Run: headless pygame with SDL's dummy video driver; simulated clock (each Clock.tick advances the game by its frame time, no real sleeping); random seed 0; keys injected as events and as key.get_pressed() state; no mouse input.
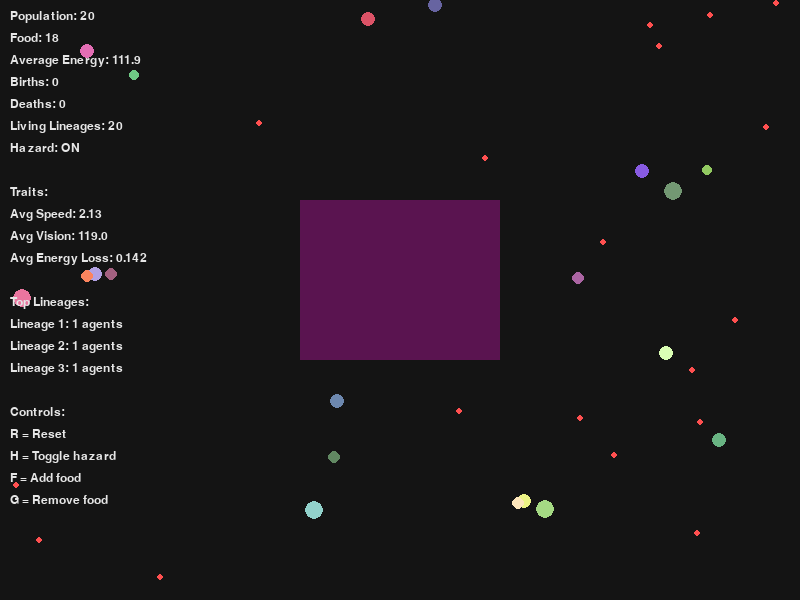
Frame 1 of 4 · flips 1–60 · no input
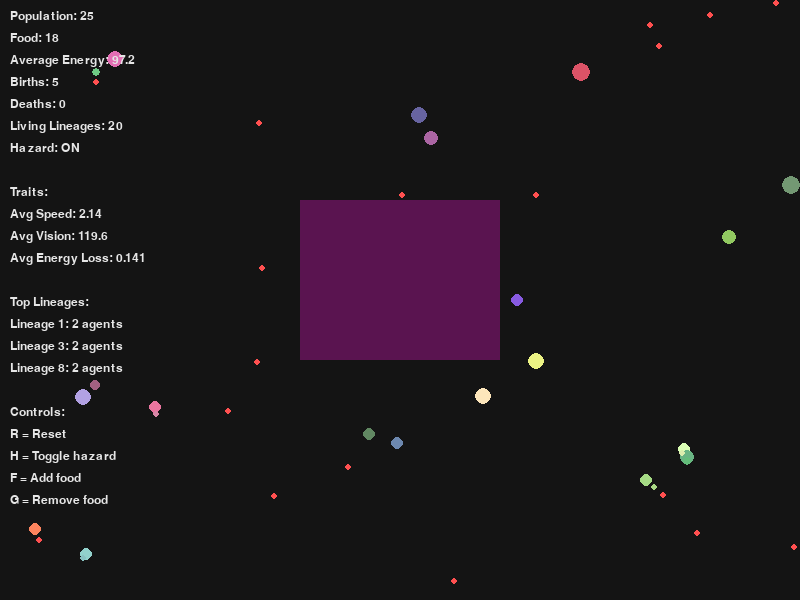
Frame 2 of 4 · flips 61–180 · tapped SPACE, RETURN · held RIGHT (→), D
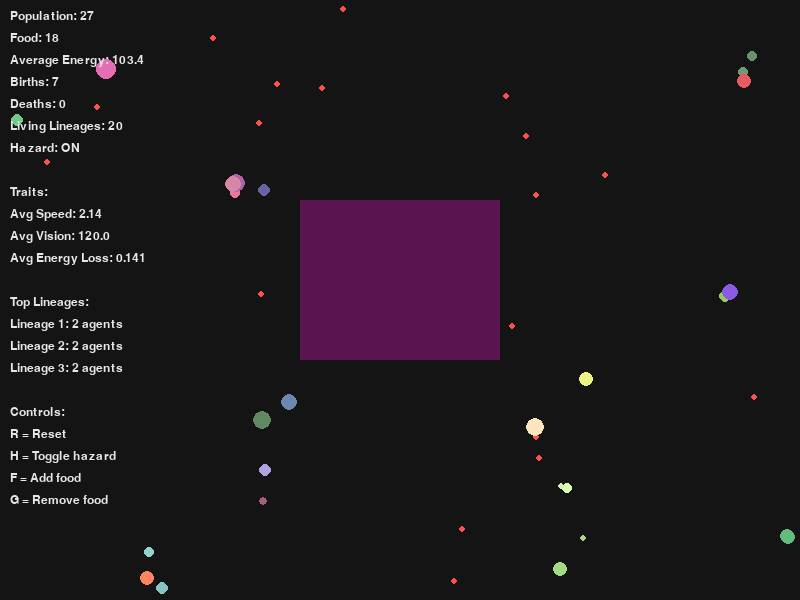
Frame 3 of 4 · flips 181–300 · held DOWN (↓), S
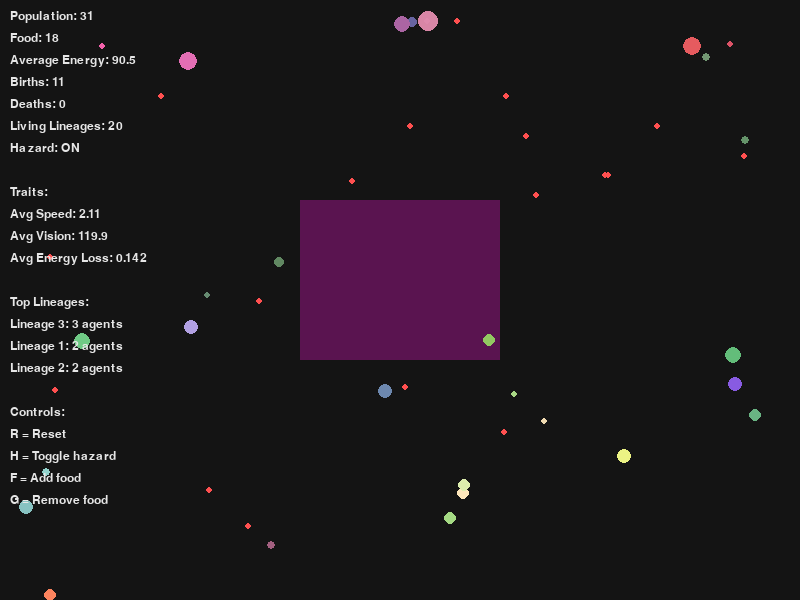
Frame 4 of 4 · flips 301–420 · held LEFT (←), A, UP (↑), W

The pygame program that drew these frames:

import pygame
import random
import math
from collections import Counter

pygame.init()

WIDTH = 800
HEIGHT = 600

AGENT_COUNT = 20
FOOD_COUNT = 18
MAX_AGENTS = 60

AGENT_RADIUS = 5
FOOD_RADIUS = 3

EAT_DISTANCE = 8

STARTING_ENERGY = 100
HAZARD_ENERGY_LOSS_RATE = 0.35
FOOD_ENERGY_GAIN = 24
REPRODUCTION_ENERGY = 160
REPRODUCTION_COST = 70

MUTATION_RATE = 0.12
COLOR_MUTATION_RATE = 18

MIN_SPEED = 1.0
MAX_SPEED = 3.5

MIN_VISION_RADIUS = 60
MAX_VISION_RADIUS = 200

MIN_ENERGY_LOSS_RATE = 0.08
MAX_ENERGY_LOSS_RATE = 0.25

BACKGROUND_COLOR = (20, 20, 20)
FOOD_COLOR = (255, 80, 80)
TEXT_COLOR = (230, 230, 230)
HAZARD_COLOR = (90, 20, 80)

HAZARD_ZONE = pygame.Rect(300, 200, 200, 160)

screen = pygame.display.set_mode((WIDTH, HEIGHT))
pygame.display.set_caption("Autonomous Agent Sandbox")

clock = pygame.time.Clock()
font = pygame.font.SysFont("Arial", 18)

births = 0
deaths = 0
hazard_enabled = True
next_lineage_id = 1


def clamp(value, min_value, max_value):
    return max(min_value, min(max_value, value))


def mutate(value, mutation_strength, min_value, max_value):
    mutation = random.uniform(-mutation_strength, mutation_strength)
    return clamp(value + mutation, min_value, max_value)


def mutate_color(color):
    r, g, b = color

    r = int(clamp(r + random.randint(-COLOR_MUTATION_RATE, COLOR_MUTATION_RATE), 40, 255))
    g = int(clamp(g + random.randint(-COLOR_MUTATION_RATE, COLOR_MUTATION_RATE), 40, 255))
    b = int(clamp(b + random.randint(-COLOR_MUTATION_RATE, COLOR_MUTATION_RATE), 40, 255))

    return (r, g, b)


def random_agent_color():
    return (
        random.randint(80, 255),
        random.randint(80, 255),
        random.randint(80, 255)
    )


def random_velocity(speed):
    angle = random.uniform(0, math.tau)
    return math.cos(angle) * speed, math.sin(angle) * speed


def normalize_vector(x, y, speed):
    magnitude = math.hypot(x, y)

    if magnitude == 0:
        return random_velocity(speed)

    return x / magnitude * speed, y / magnitude * speed


def create_food():
    while True:
        x = random.randint(FOOD_RADIUS, WIDTH - FOOD_RADIUS)
        y = random.randint(FOOD_RADIUS, HEIGHT - FOOD_RADIUS)

        if not hazard_enabled or not HAZARD_ZONE.collidepoint(x, y):
            return {"x": x, "y": y}


def create_agent(x=None, y=None, parent=None):
    global next_lineage_id

    if parent:
        speed = mutate(parent["speed"], MUTATION_RATE, MIN_SPEED, MAX_SPEED)
        vision_radius = mutate(parent["vision_radius"], 12, MIN_VISION_RADIUS, MAX_VISION_RADIUS)
        energy_loss_rate = mutate(
            parent["energy_loss_rate"],
            0.015,
            MIN_ENERGY_LOSS_RATE,
            MAX_ENERGY_LOSS_RATE
        )

        color = mutate_color(parent["color"])
        lineage_id = parent["lineage_id"]

    else:
        speed = random.uniform(1.5, 2.5)
        vision_radius = random.uniform(90, 150)
        energy_loss_rate = random.uniform(0.11, 0.17)

        color = random_agent_color()
        lineage_id = next_lineage_id
        next_lineage_id += 1

    dx, dy = random_velocity(speed)

    return {
        "x": x if x is not None else random.randint(AGENT_RADIUS, WIDTH - AGENT_RADIUS),
        "y": y if y is not None else random.randint(AGENT_RADIUS, HEIGHT - AGENT_RADIUS),
        "dx": dx,
        "dy": dy,
        "energy": STARTING_ENERGY,
        "food_eaten": 0,
        "speed": speed,
        "vision_radius": vision_radius,
        "energy_loss_rate": energy_loss_rate,
        "color": color,
        "lineage_id": lineage_id
    }


def reset_simulation():
    global agents, foods, births, deaths, next_lineage_id

    next_lineage_id = 1
    agents = [create_agent() for _ in range(AGENT_COUNT)]
    foods = [create_food() for _ in range(FOOD_COUNT)]
    births = 0
    deaths = 0


def get_lineage_stats():
    if not agents:
        return []

    lineage_counts = Counter(agent["lineage_id"] for agent in agents)
    return lineage_counts.most_common(3)


def draw_stats():
    if agents:
        average_energy = sum(agent["energy"] for agent in agents) / len(agents)
        average_speed = sum(agent["speed"] for agent in agents) / len(agents)
        average_vision = sum(agent["vision_radius"] for agent in agents) / len(agents)
        average_energy_loss = sum(agent["energy_loss_rate"] for agent in agents) / len(agents)
        living_lineages = len(set(agent["lineage_id"] for agent in agents))
    else:
        average_energy = 0
        average_speed = 0
        average_vision = 0
        average_energy_loss = 0
        living_lineages = 0

    stats = [
        f"Population: {len(agents)}",
        f"Food: {len(foods)}",
        f"Average Energy: {average_energy:.1f}",
        f"Births: {births}",
        f"Deaths: {deaths}",
        f"Living Lineages: {living_lineages}",
        f"Hazard: {'ON' if hazard_enabled else 'OFF'}",
        "",
        "Traits:",
        f"Avg Speed: {average_speed:.2f}",
        f"Avg Vision: {average_vision:.1f}",
        f"Avg Energy Loss: {average_energy_loss:.3f}",
        "",
        "Top Lineages:"
    ]

    for lineage_id, count in get_lineage_stats():
        stats.append(f"Lineage {lineage_id}: {count} agents")

    stats.extend([
        "",
        "Controls:",
        "R = Reset",
        "H = Toggle hazard",
        "F = Add food",
        "G = Remove food"
    ])

    y = 10

    for stat in stats:
        text_surface = font.render(stat, True, TEXT_COLOR)
        screen.blit(text_surface, (10, y))
        y += 22


agents = []
foods = []
reset_simulation()

running = True

while running:

    screen.fill(BACKGROUND_COLOR)

    if hazard_enabled:
        pygame.draw.rect(screen, HAZARD_COLOR, HAZARD_ZONE)

    for event in pygame.event.get():
        if event.type == pygame.QUIT:
            running = False

        if event.type == pygame.KEYDOWN:
            if event.key == pygame.K_r:
                reset_simulation()

            if event.key == pygame.K_h:
                hazard_enabled = not hazard_enabled

            if event.key == pygame.K_f:
                for _ in range(5):
                    foods.append(create_food())

            if event.key == pygame.K_g:
                for _ in range(min(5, len(foods))):
                    foods.pop()

    for food in foods:
        pygame.draw.circle(
            screen,
            FOOD_COLOR,
            (food["x"], food["y"]),
            FOOD_RADIUS
        )

    newborn_agents = []

    for agent in agents[:]:

        agent_position = (int(agent["x"]), int(agent["y"]))

        if hazard_enabled and HAZARD_ZONE.collidepoint(agent_position):
            agent["energy"] -= HAZARD_ENERGY_LOSS_RATE
        else:
            agent["energy"] -= agent["energy_loss_rate"]

        if agent["energy"] <= 0:
            agents.remove(agent)
            deaths += 1
            continue

        closest_food = None
        closest_distance = float("inf")

        for food in foods:
            distance = math.hypot(
                food["x"] - agent["x"],
                food["y"] - agent["y"]
            )

            if distance < closest_distance and distance < agent["vision_radius"]:
                closest_distance = distance
                closest_food = food

        if closest_food:
            direction_x = closest_food["x"] - agent["x"]
            direction_y = closest_food["y"] - agent["y"]
            agent["dx"], agent["dy"] = normalize_vector(
                direction_x,
                direction_y,
                agent["speed"]
            )
        else:
            if random.random() < 0.03:
                agent["dx"], agent["dy"] = random_velocity(agent["speed"])

        if hazard_enabled and HAZARD_ZONE.collidepoint(agent_position):
            agent["dx"] *= 0.95
            agent["dy"] *= 0.95

            if random.random() < 0.08:
                agent["dx"], agent["dy"] = random_velocity(agent["speed"])

        agent["x"] += agent["dx"]
        agent["y"] += agent["dy"]

        if agent["x"] <= AGENT_RADIUS or agent["x"] >= WIDTH - AGENT_RADIUS:
            agent["dx"] *= -1

        if agent["y"] <= AGENT_RADIUS or agent["y"] >= HEIGHT - AGENT_RADIUS:
            agent["dy"] *= -1

        agent["x"] = max(AGENT_RADIUS, min(WIDTH - AGENT_RADIUS, agent["x"]))
        agent["y"] = max(AGENT_RADIUS, min(HEIGHT - AGENT_RADIUS, agent["y"]))

        for food in foods[:]:

            distance = math.hypot(
                agent["x"] - food["x"],
                agent["y"] - food["y"]
            )

            if distance < EAT_DISTANCE:
                foods.remove(food)
                foods.append(create_food())

                agent["food_eaten"] += 1
                agent["energy"] += FOOD_ENERGY_GAIN

        if agent["energy"] >= REPRODUCTION_ENERGY and len(agents) + len(newborn_agents) < MAX_AGENTS:
            agent["energy"] -= REPRODUCTION_COST

            child_x = max(
                AGENT_RADIUS,
                min(WIDTH - AGENT_RADIUS, agent["x"] + random.randint(-15, 15))
            )

            child_y = max(
                AGENT_RADIUS,
                min(HEIGHT - AGENT_RADIUS, agent["y"] + random.randint(-15, 15))
            )

            child = create_agent(child_x, child_y, parent=agent)
            child["energy"] = STARTING_ENERGY / 2

            newborn_agents.append(child)
            births += 1

        dynamic_radius = max(3, min(12, int(agent["energy"] / 15)))

        pygame.draw.circle(
            screen,
            agent["color"],
            (int(agent["x"]), int(agent["y"])),
            dynamic_radius
        )

    agents.extend(newborn_agents)

    draw_stats()

    pygame.display.flip()
    clock.tick(60)

pygame.quit()
